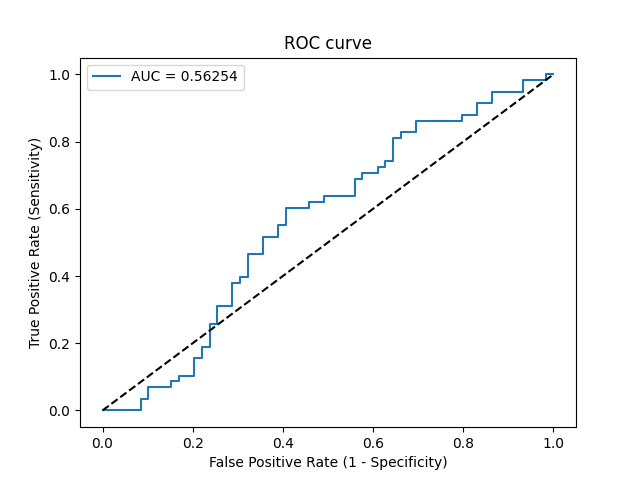

Data behind this chart, as committed beside it:
Threshold, Sensitivity, Specificity, NPV, PPV
inf, 0.0, 1.0, 0.5043, 0
0.5, 0.0, 0.9661, 0.4957, 0.0
0.4991, 0.0, 0.9153, 0.4821, 0.0
0.4987, 0.03448, 0.9153, 0.4909, 0.2857
0.4974, 0.03448, 0.8983, 0.4862, 0.25
0.4965, 0.06897, 0.8983, 0.4953, 0.4
0.4923, 0.06897, 0.8475, 0.4808, 0.3077
0.4919, 0.08621, 0.8475, 0.4854, 0.3571
0.4916, 0.08621, 0.8305, 0.4804, 0.3333
0.4916, 0.1034, 0.8305, 0.4851, 0.375
0.4902, 0.1034, 0.7966, 0.4747, 0.3333
0.4893, 0.1552, 0.7966, 0.4896, 0.4286
0.4885, 0.1552, 0.7797, 0.4842, 0.4091
0.4879, 0.1897, 0.7797, 0.4946, 0.4583
0.4877, 0.1897, 0.7627, 0.4891, 0.44
0.487, 0.2586, 0.7627, 0.5114, 0.5172
0.4869, 0.2586, 0.7458, 0.5057, 0.5
0.4845, 0.3103, 0.7458, 0.5238, 0.5455
0.4841, 0.3103, 0.7119, 0.5122, 0.5143
0.4838, 0.3793, 0.7119, 0.5385, 0.5641
0.4835, 0.3793, 0.6949, 0.5325, 0.55
0.483, 0.3966, 0.6949, 0.5395, 0.561
0.4828, 0.3966, 0.678, 0.5333, 0.5476
0.482, 0.4655, 0.678, 0.5634, 0.587
0.4808, 0.4655, 0.6441, 0.5507, 0.5625
0.4801, 0.5172, 0.6441, 0.5758, 0.5882
0.48, 0.5172, 0.6102, 0.5625, 0.566
0.4791, 0.5517, 0.6102, 0.5806, 0.5818
0.4788, 0.5517, 0.5932, 0.5738, 0.5714
0.478, 0.6034, 0.5932, 0.6034, 0.5932
0.4777, 0.6034, 0.5424, 0.5818, 0.5645
0.4775, 0.6207, 0.5424, 0.5926, 0.5714
0.4767, 0.6207, 0.5085, 0.5769, 0.5538
0.4767, 0.6379, 0.5085, 0.5882, 0.5606
0.4755, 0.6379, 0.4407, 0.5532, 0.5286
0.4751, 0.6897, 0.4407, 0.5909, 0.5479
0.4747, 0.6897, 0.4237, 0.5814, 0.5405
0.4746, 0.7069, 0.4237, 0.5952, 0.5467
0.4742, 0.7069, 0.3898, 0.575, 0.5325
0.4737, 0.7241, 0.3898, 0.5897, 0.5385
0.4735, 0.7241, 0.3729, 0.5789, 0.5316
0.4733, 0.7414, 0.3729, 0.5946, 0.5375
0.4733, 0.7414, 0.3559, 0.5833, 0.5309
0.472, 0.8103, 0.3559, 0.6562, 0.5529
0.4719, 0.8103, 0.339, 0.6452, 0.5465
0.4715, 0.8276, 0.339, 0.6667, 0.5517
0.4714, 0.8276, 0.3051, 0.6429, 0.5393
0.4701, 0.8621, 0.3051, 0.6923, 0.5495
0.4686, 0.8621, 0.2034, 0.6, 0.5155
0.4685, 0.8793, 0.2034, 0.6316, 0.5204
0.4663, 0.8793, 0.1695, 0.5882, 0.51
0.4661, 0.9138, 0.1695, 0.6667, 0.5196
0.465, 0.9138, 0.1356, 0.6154, 0.5096
0.4638, 0.9483, 0.1356, 0.7273, 0.5189
0.4624, 0.9483, 0.0678, 0.5714, 0.5
0.4619, 0.9828, 0.0678, 0.8, 0.5089
0.4593, 0.9828, 0.01695, 0.5, 0.4957
0.4576, 1.0, 0.01695, 1.0, 0.5
0.4564, 1.0, 0.0, 0, 0.4957
